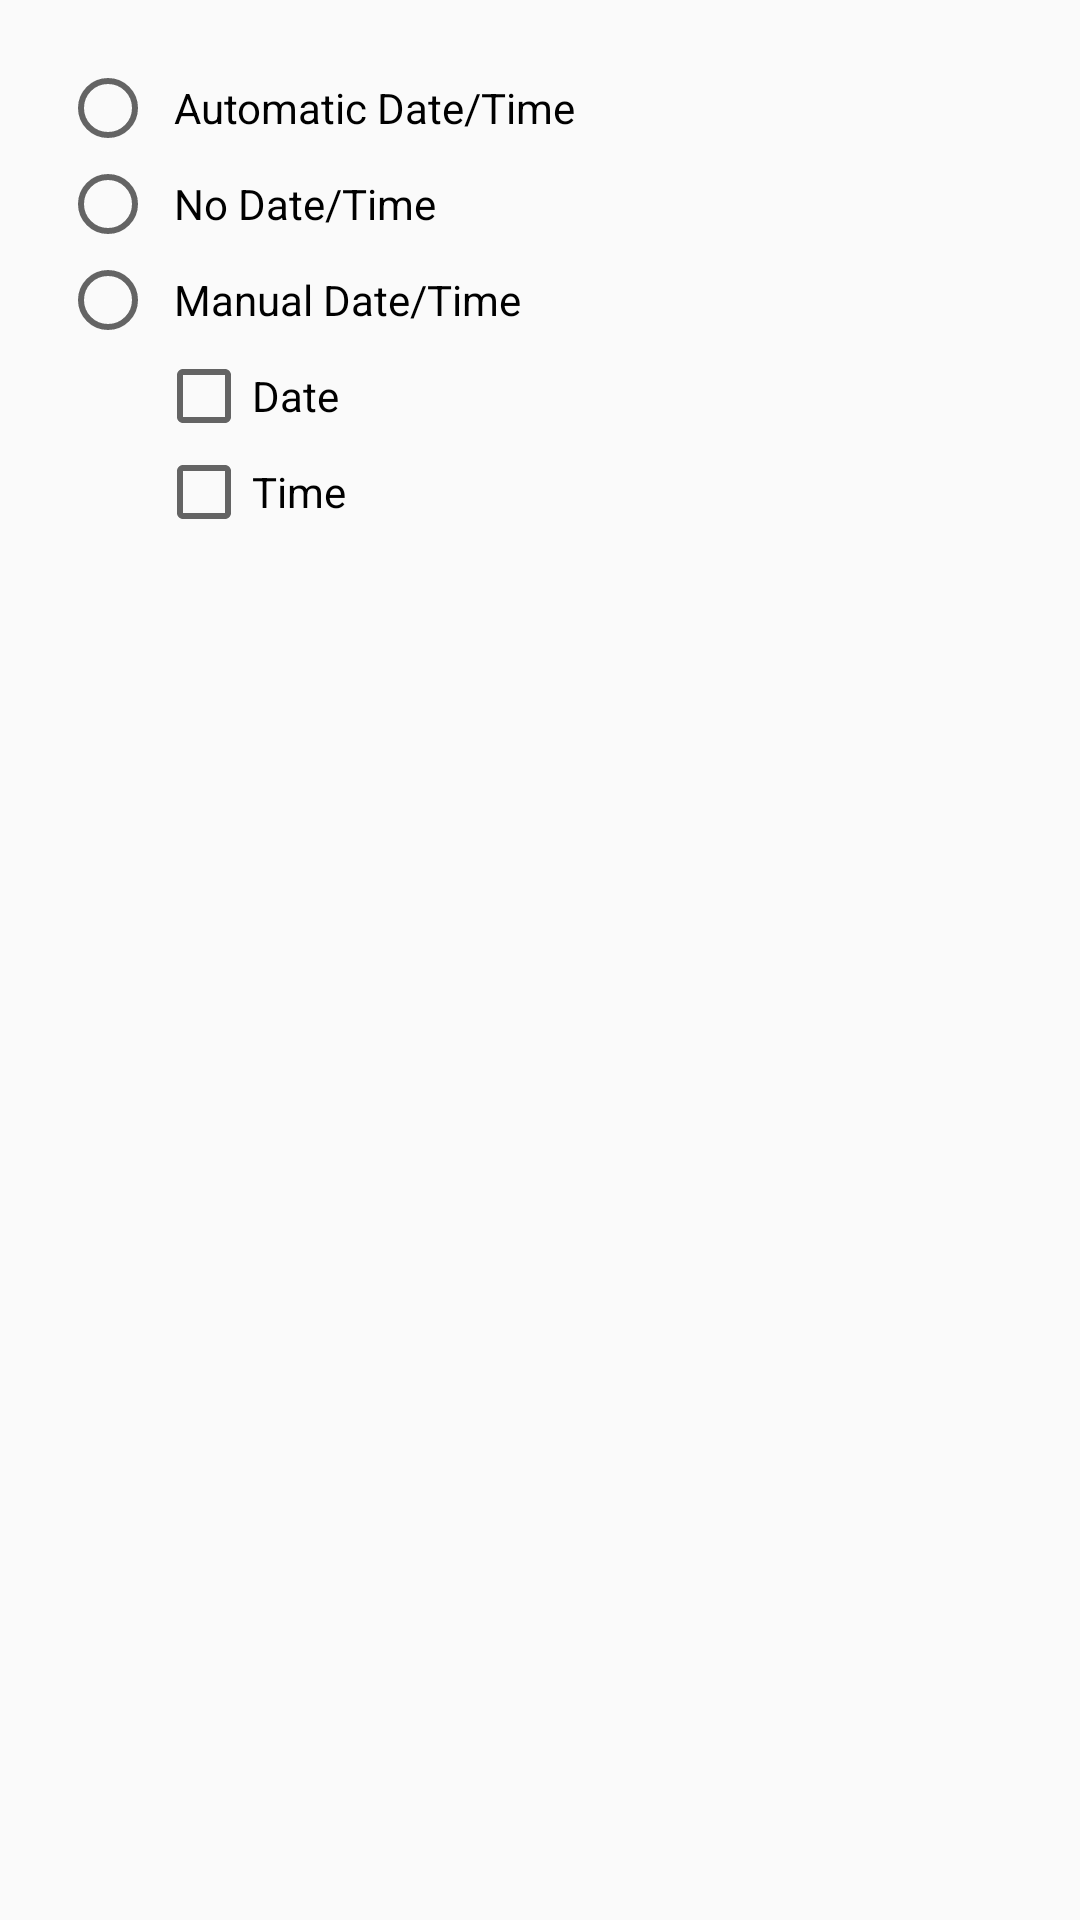

Here is an Android app screen rendered from its layout file. Give the layout XML and the strings, colors and styles it references.
<!-- AndroidManifest.xml: application theme Theme.AppCompat.Light.NoActionBar -->
<!-- res/layout/dialog_date_time_options.xml -->
<?xml version="1.0" encoding="utf-8"?>
<LinearLayout xmlns:android="http://schemas.android.com/apk/res/android"
    android:layout_width="match_parent"
    android:layout_height="wrap_content"
    android:orientation="vertical"
    android:padding="20dp">

    <RadioGroup
        android:id="@+id/radioGroupDateTimeMode"
        android:layout_width="match_parent"
        android:layout_height="wrap_content"
        android:orientation="vertical">

        <RadioButton
            android:id="@+id/radioAutomatic"
            android:layout_width="match_parent"
            android:layout_height="wrap_content"
            android:padding="6dp"
            android:text="Automatic Date/Time"
            android:textSize="14sp" />

        <RadioButton
            android:id="@+id/radioNone"
            android:layout_width="match_parent"
            android:layout_height="wrap_content"
            android:padding="6dp"
            android:text="No Date/Time"
            android:textSize="14sp" />

        <RadioButton
            android:id="@+id/radioManual"
            android:layout_width="match_parent"
            android:layout_height="wrap_content"
            android:padding="6dp"
            android:text="Manual Date/Time"
            android:textSize="14sp" />

    </RadioGroup>

    
    <LinearLayout
        android:layout_width="match_parent"
        android:layout_height="wrap_content"
        android:layout_marginStart="32dp"
        android:orientation="vertical">

        <CheckBox
            android:id="@+id/checkboxIncludeDate"
            android:layout_width="match_parent"
            android:layout_height="wrap_content"
            android:text="Date" />

        <CheckBox
            android:id="@+id/checkboxIncludeTime"
            android:layout_width="match_parent"
            android:layout_height="wrap_content"
            android:text="Time" />

    </LinearLayout>

</LinearLayout>
<!-- resources referenced by this layout -->
<resources>

</resources>
